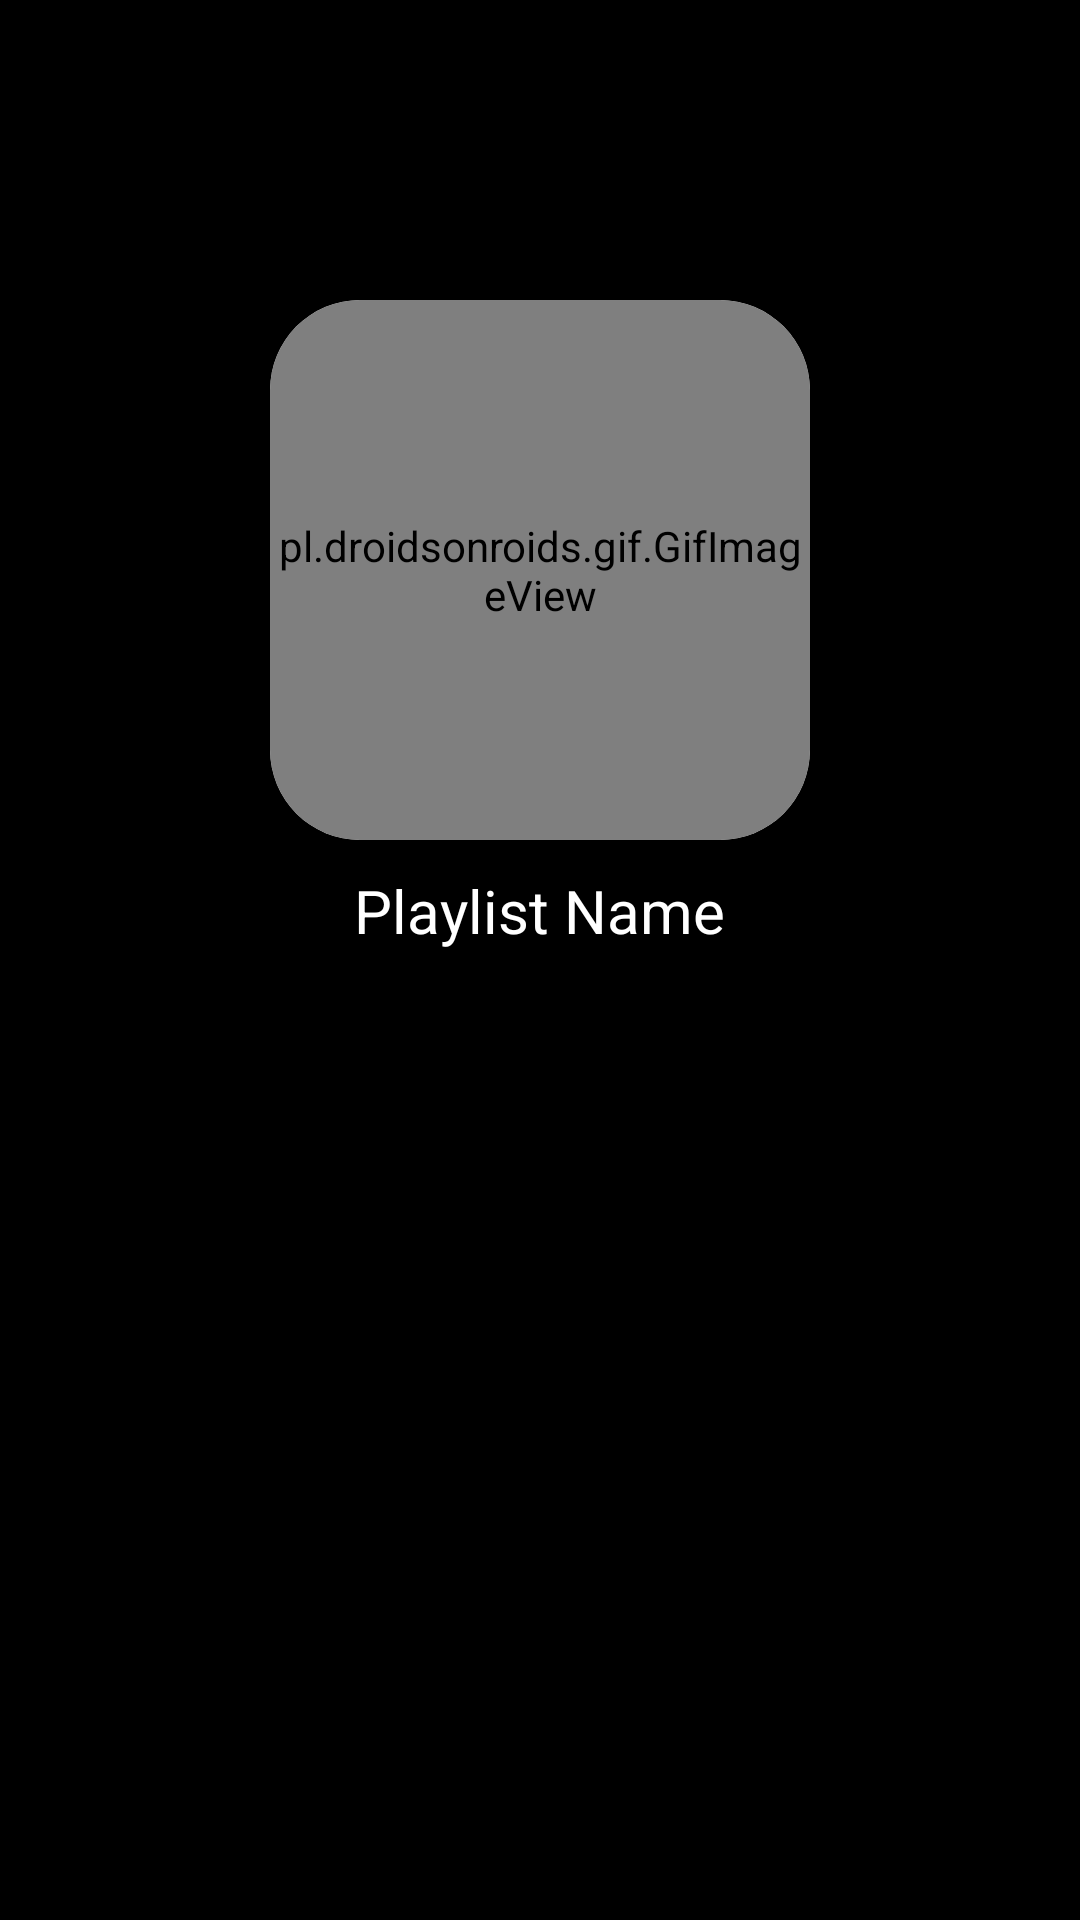

Reconstruct the res/layout file that produces this screen, plus the resources it refers to.
<!-- AndroidManifest.xml: application theme Theme.Music10 -->
<!-- res/layout/fragment_playlist_details.xml -->
<?xml version="1.0" encoding="utf-8"?>
<RelativeLayout xmlns:android="http://schemas.android.com/apk/res/android"
    xmlns:tools="http://schemas.android.com/tools"
    android:layout_width="match_parent"
    android:layout_height="match_parent"
    xmlns:app="http://schemas.android.com/apk/res-auto"
    tools:context=".Fragments.PlaylistDetailsFragment"
    android:background="@color/black">
    <ImageView
        android:layout_width="50dp"
        android:layout_height="50dp"
        android:id="@+id/playlist_back"
        android:src="@drawable/chevron_right"
        android:rotationY="180"
        />
    <RelativeLayout
        android:layout_width="wrap_content"
        android:layout_height="wrap_content"
        android:id="@+id/playlist_details_container"
        android:layout_centerHorizontal="true"
        android:layout_marginTop="100dp"
        >
        <androidx.cardview.widget.CardView
            android:id="@+id/playlist_details_card_view"
            android:layout_width="180dp"
            android:layout_height="180dp"
            app:cardCornerRadius="30dp"
            android:layout_centerHorizontal="true">
            <pl.droidsonroids.gif.GifImageView
                android:id="@+id/playlist_cover"
                android:layout_width="180dp"
                android:layout_height="180dp"
                android:src="@drawable/playlist_default_cover" />
        </androidx.cardview.widget.CardView>
        <TextView
            android:layout_width="wrap_content"
            android:layout_height="wrap_content"
            android:id="@+id/playlist_details_name"
            android:text="Playlist Name"
            android:layout_below="@id/playlist_details_card_view"
            android:textColor="@color/white"
            android:textSize="20sp"
            android:layout_centerHorizontal="true"
            android:layout_marginTop="10dp"
            />
    </RelativeLayout>

    <androidx.recyclerview.widget.RecyclerView
        android:layout_width="match_parent"
        android:layout_height="wrap_content"
        android:id="@+id/playlist_details_recycler_view"
        android:layout_below="@id/playlist_details_container"
        android:layout_marginTop="30dp"
        />

</RelativeLayout>
<!-- resources referenced by this layout -->
<resources>
  <color name="black">#FF000000</color>
  <color name="white">#FFFFFFFF</color>
  <style name="Theme.Music10" parent="Base.Theme.Music10" />
  <style name="Base.Theme.Music10" parent="Theme.Material3.DayNight.NoActionBar">
          
          
      </style>
</resources>
